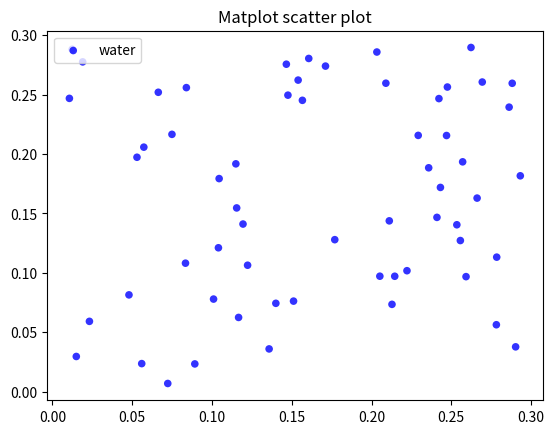

Source code (Python):
#!/usr/bin/env python3
# -*- coding: utf-8 -*-
"""
Created on Mon Feb 24 18:02:50 2020

[redacted]
"""

import numpy as np
import matplotlib.pyplot as plt

# Create data
N = 60
g1 = (0.6 + 0.6 * np.random.rand(N), np.random.rand(N))
g2 = (0.4+0.3 * np.random.rand(N), 0.5*np.random.rand(N))
g3 = (0.3*np.random.rand(N),0.3*np.random.rand(N))

data = (g1, g2, g3)
colors = ("red", "green", "blue")
groups = ("coffee", "tea", "water")

# Create plot

fig = plt.figure()
ax = fig.add_subplot(1, 1, 1)

for data, color, group in zip(data, colors, groups):
    x, y = data
ax.scatter(x, y, alpha=0.8, c=color, edgecolors='none', s=30, label=group)

plt.title('Matplot scatter plot')
plt.legend(loc=2)
plt.show()